3-way image classification set "dataset" from GitHub (AicoSchreurs/street-type-classification-yolov8); label vocabulary: fietsstraat, rural road, snelweg.

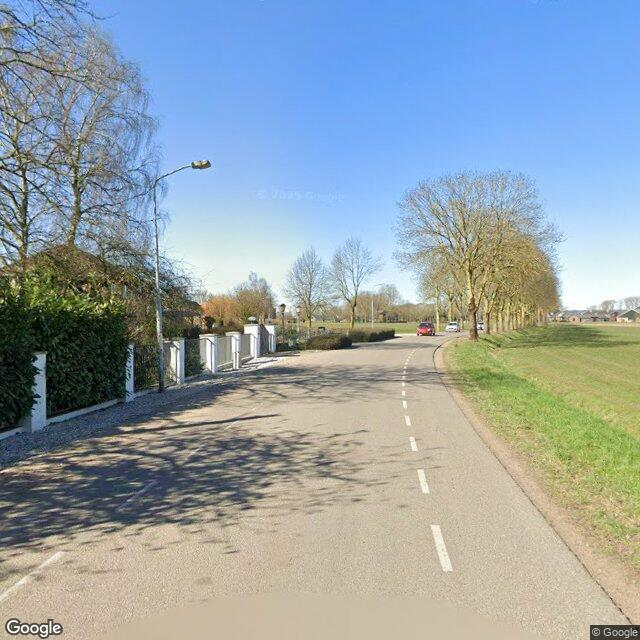
Label: rural road

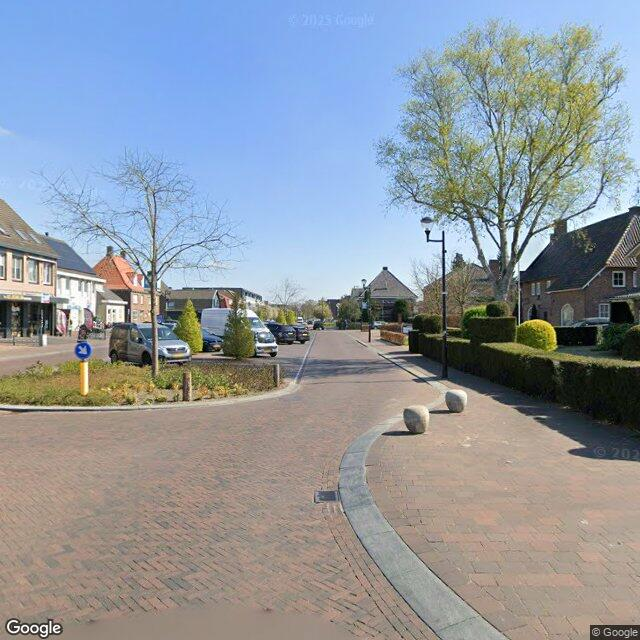
Label: fietsstraat

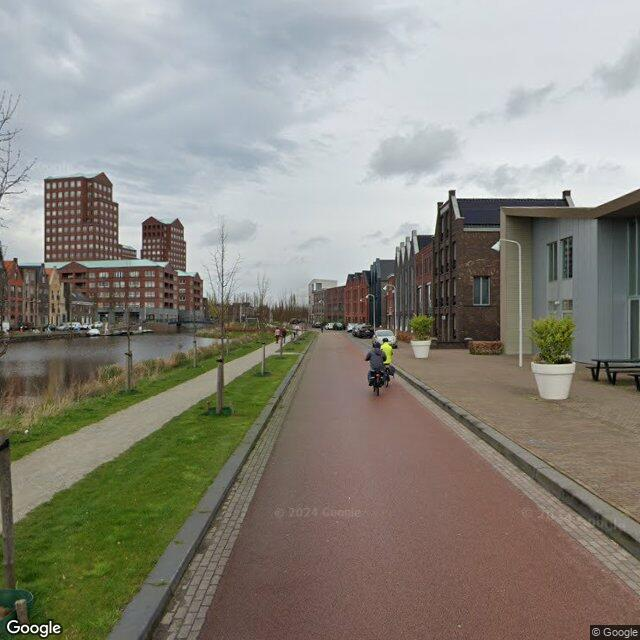
Label: fietsstraat

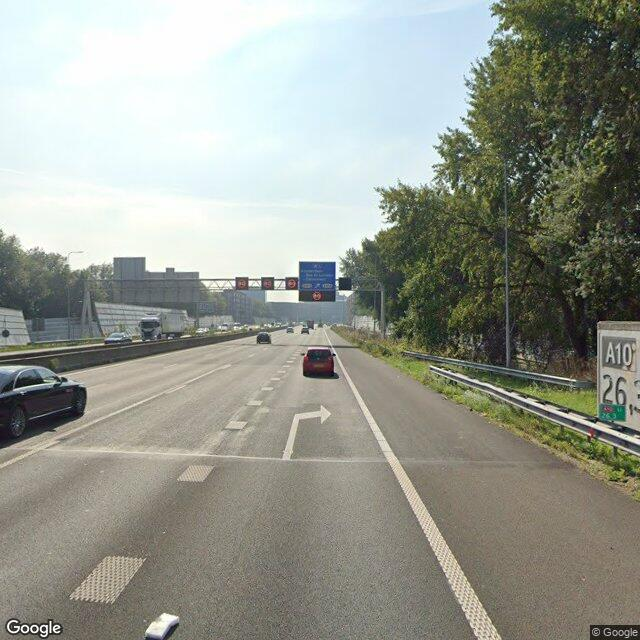
Label: snelweg

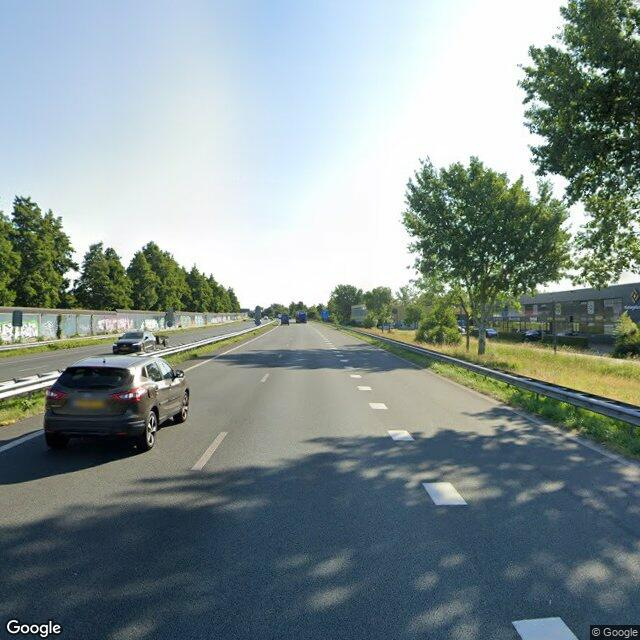
Label: snelweg

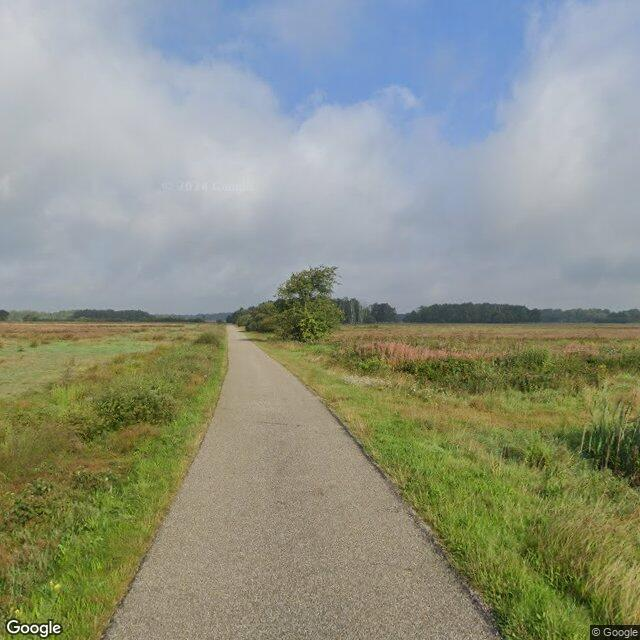
Label: rural road
